Run: headless pygame with SDL's dummy video driver; simulated clock (each Clock.tick advances the game by its frame time, no real sleeping); random seed 0; keys injected as events and as key.get_pressed() state; no mouse input.
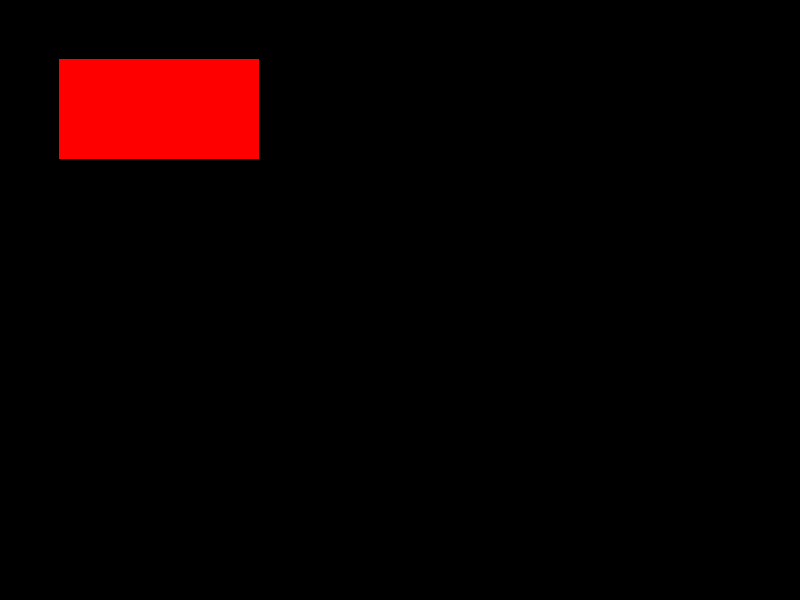
Frame 1 of 4 · flips 1–60 · no input
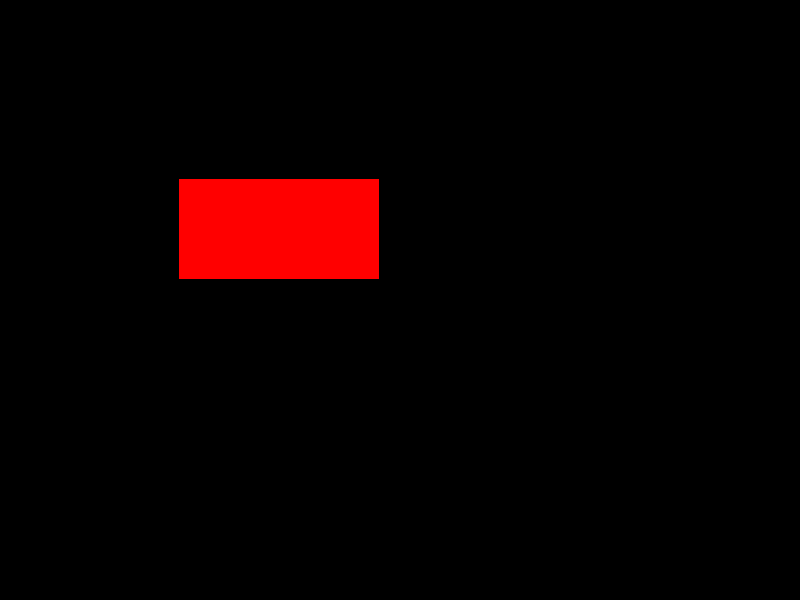
Frame 2 of 4 · flips 61–180 · tapped SPACE, RETURN · held RIGHT (→), D
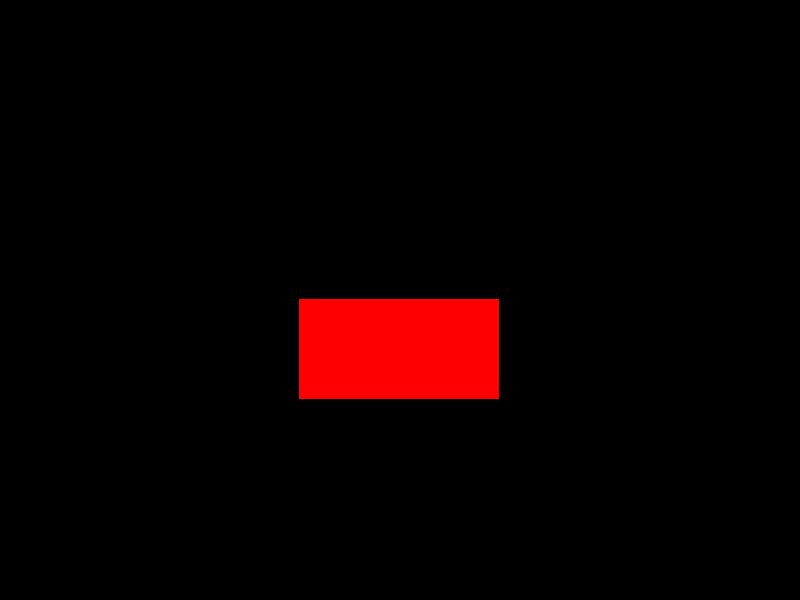
Frame 3 of 4 · flips 181–300 · held DOWN (↓), S
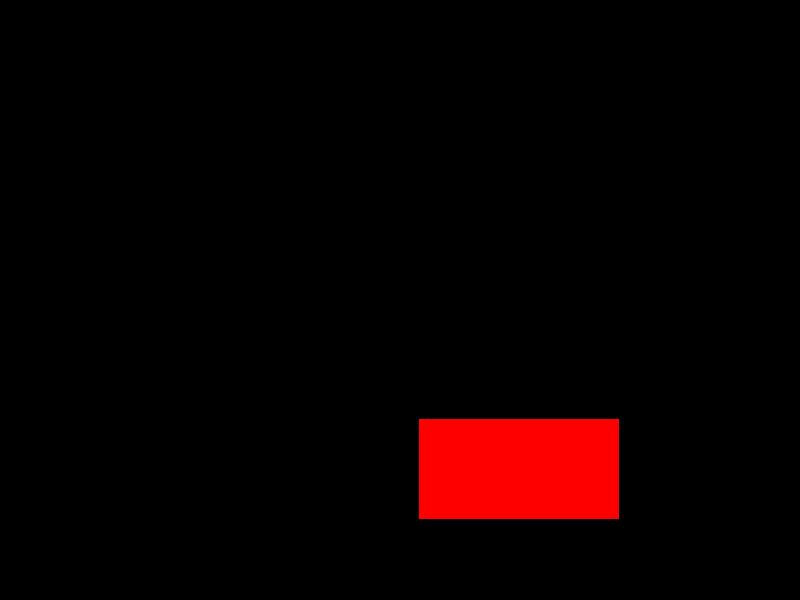
Frame 4 of 4 · flips 301–420 · held LEFT (←), A, UP (↑), W

The pygame program that drew these frames:

import pygame
import pygame.locals
import sys

def main():
    pygame.init()
    DISPLAY=pygame.display.set_mode((800,600))
    DISPLAY.set_alpha(5)
    pygame.display.set_caption("Hello Window 2")
    SURFACE=pygame.Surface((200,100))
    SURFACE.fill('red')
    FPS=pygame.time.Clock()
    # siz=pygame.display.get_window_size()
    l=[0,0]
    while True:
        FPS.tick(60)
        DISPLAY.fill('black')
        DISPLAY.blit(SURFACE,tuple(l))
        l[1]+=1
        l[0]+=1
        for event in pygame.event.get():
            if event.type==pygame.locals.QUIT:
                pygame.quit()
                sys.exit()
        pygame.display.update()


if __name__=="__main__":
    main()
